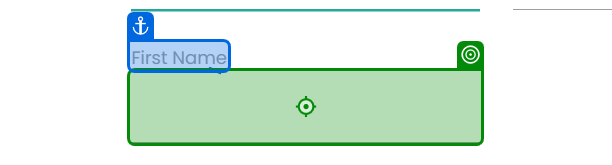
Task: Hackathon Framework

Workflow: Information_Entries

Step 1: type "[in_TransactionItem("First Name").ToString]" into the text box in window 'Rpa Challenge' (msedge.exe)

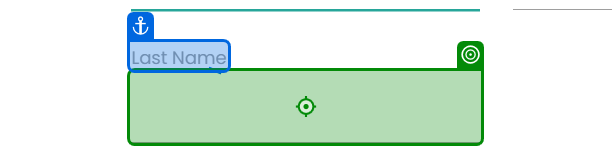
Step 2: type "[in_TransactionItem("Last Name ").ToString]" into the text box 'B8rhW' in window 'Rpa Challenge' (msedge.exe)

Step 3: type "[in_TransactionItem("Company Name").ToString]" into the text box in window 'Rpa Challenge' (msedge.exe) (no picture)

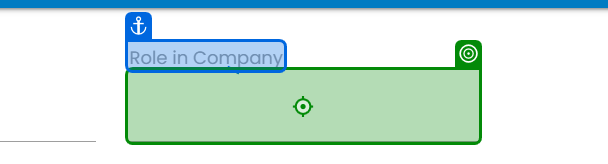
Step 4: type "[in_TransactionItem("Role in Company").ToString]" into the text box in window 'Rpa Challenge' (msedge.exe)

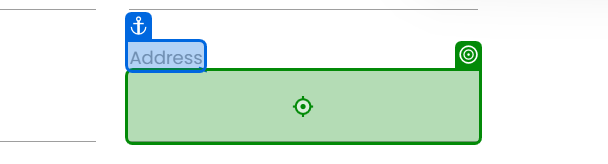
Step 5: type "[in_TransactionItem("Address").ToString]" into the text box 'Rz2zU' in window 'Rpa Challenge' (msedge.exe)

Step 6: type "[in_TransactionItem("Email").ToString]" into the text box in window 'Rpa Challenge' (msedge.exe) (no picture)

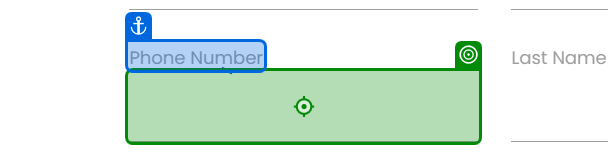
Step 7: type a value into the text box in window 'Rpa Challenge' (msedge.exe)
